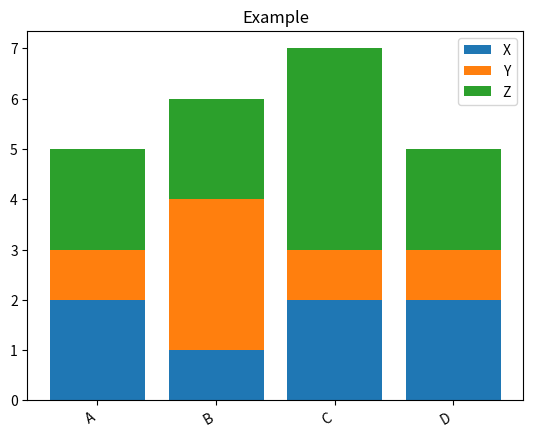

The script that saved this image:
import numpy as np
import matplotlib.pyplot as plt


def stacked_bar(data, row_labels=None, col_labels=None, title="", ax=None):
    data = np.asarray(data)
    nrows, ncols = data.shape

    if row_labels is None:
        row_labels = [str(i) for i in range(nrows)]
    if col_labels is None:
        col_labels = [str(j) for j in range(ncols)]

    if ax is None:
        fig, ax = plt.subplots()
    else:
        fig = ax.get_figure()

    x = np.arange(nrows)
    sorted_data = np.sort(data, axis=1)

    for j in range(ncols):
        bottom = sorted_data[:, j - 1] if j > 0 else np.zeros(nrows)
        height = sorted_data[:, j] - bottom
        ax.bar(x, height, bottom=bottom, label=col_labels[j])

    ax.set_xticks(x, row_labels, rotation=30, ha='right')
    ax.set_title(title)
    ax.legend()

    return fig, ax


if __name__ == "__main__":
    data = np.array([
        [3, 2, 5],
        [4, 1, 6],
        [2, 7, 3],
        [5, 3, 2],
    ])
    fig, ax = stacked_bar(data, row_labels=["A", "B", "C", "D"],
                          col_labels=["X", "Y", "Z"], title="Example")
    plt.show()
